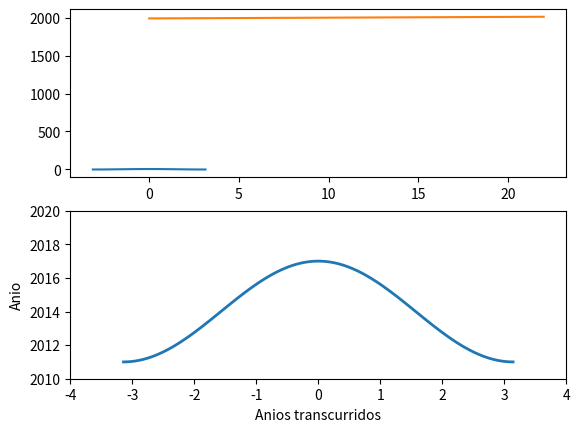

Reproduce this figure in Python.
import numpy as np
import matplotlib.pyplot as plt

plt.figure(1)

plt.subplot (211)

n=np.linspace(-np.pi,np.pi,100,endpoint=True)
#Esto lo que reflejara es que entre a la facultad en 2014 y que hasta el momento sigo estudiando por eso lo he centrado en 2014 y tiene la amplitud de los 3 anios               
m = 3*np.cos(n)

x = [   0,   1,   2,   3,   4,   5,   6,   7,   8,   9,  10,  11,  12,  13,  14,  15,  16,  17,  18,  19,  20,  21,  22]
y = [1995,1996,1997,1998,1999,2000,2001,2002,2003,2004,2005,2006,2007,2008,2009,2010,2011,2012,2013,2014,2015,2016,2017]

plt.plot(n, m,x,y) 



plt.subplot(212)

t=np.linspace(-np.pi,np.pi,100,endpoint=True)
#Esto lo que reflejara es que entre a la facultad en 2014 y que hasta el momento sigo estudiando por eso lo he centrado en 2014 y tiene la amplitud de los 3 anios
s = 3*np.cos(t)+2014

line, = plt.plot(t, s,lw=2)
plt.xlim(-4,4)
plt.ylim(2010,2020)
plt.ylabel('Anio')
plt.xlabel('Anios transcurridos')
plt.savefig('temp3.png')
plt.show()

